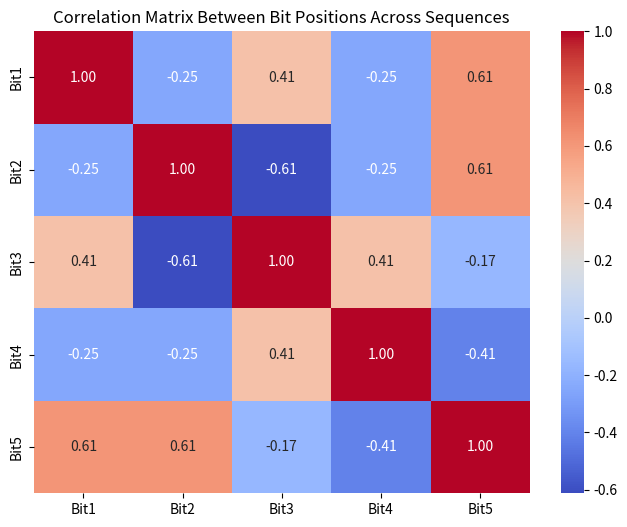

Here is the Python script that generated this plot:
import numpy as np
import pandas as pd
import matplotlib.pyplot as plt
import seaborn as sns

# Assuming you have a dataset where each row represents a binary sequence
data = np.array([
    [1, 1, 0, 1, 1],
    [1, 0, 1, 1, 0],
    [1, 1, 1, 1, 1],
    [0, 1, 0, 1, 0],
    [1, 1, 0, 0, 1]
])

# Create a DataFrame
df = pd.DataFrame(data, columns=['Bit1', 'Bit2', 'Bit3', 'Bit4', 'Bit5'])

# Calculate the correlation matrix
correlation_matrix = df.corr()

# Display the correlation matrix
print("Correlation Matrix:")
print(correlation_matrix)

# Visualize the correlation matrix
plt.figure(figsize=(8, 6))
sns.heatmap(correlation_matrix, annot=True, cmap='coolwarm', cbar=True, fmt=".2f")
plt.title('Correlation Matrix Between Bit Positions Across Sequences')
plt.show()

# Find pairs with high correlation
threshold = 0.8  # Define threshold for 'high' correlation
high_corr_pairs = np.where((correlation_matrix > threshold) & (np.eye(correlation_matrix.shape[0]) == 0))
high_corr_pairs = list(zip(correlation_matrix.index[high_corr_pairs[0]], correlation_matrix.columns[high_corr_pairs[1]]))

print("High Correlation Pairs:")
for pair in high_corr_pairs:
    print(f"{pair[0]} and {pair[1]}")
